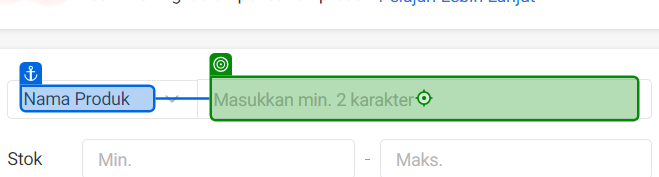
Task: SoftwareIntegrationEcommerce
Workflow: all

Step 1 [then]: type "[row("Nama Produk").ToString]" into the text box in window 'Shopee Seller Centre' (chrome.exe)

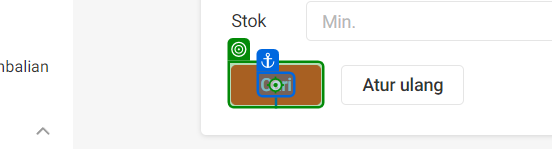
Step 2: click on the button 'Cari' in window 'Shopee Seller Centre' (chrome.exe)

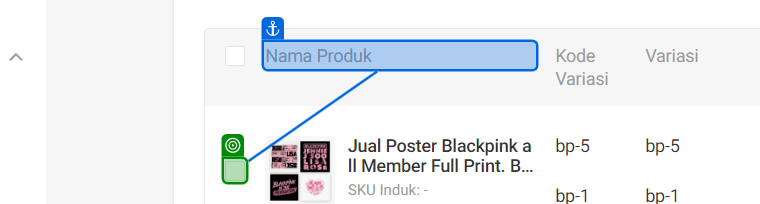
Step 3: check the label in window 'Shopee Seller Centre' (chrome.exe)

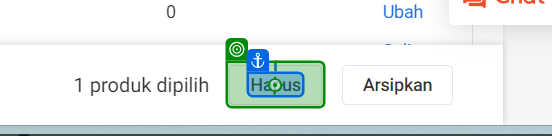
Step 4: click on the button 'Hapus' in window 'Shopee Seller Centre' (chrome.exe)

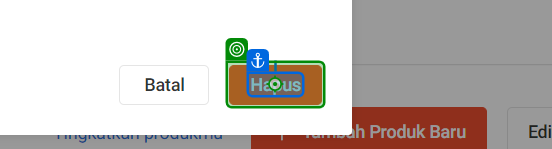
Step 5: click on the button 'Hapus' in window 'Shopee Seller Centre' (chrome.exe)

Step 6 [then]: Use Browser Chrome: Seller Dashboard | Tokopedia in window 'Seller Dashboard | Tokopedia' (chrome.exe) (no picture)

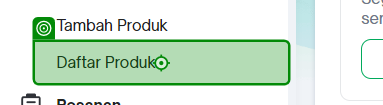
Step 7 [then]: click on the element 'Daftar Produk' in window 'Seller Dashboard | Tokopedia' (chrome.exe)

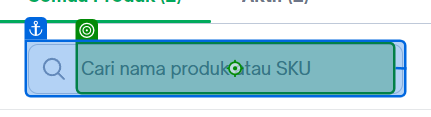
Step 8: type "[row("Nama Produk").ToString + "[k(Enter)]"]" into the text box in window 'Pengaturan Produk | Tokopedia' (chrome.exe)

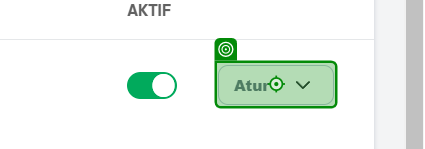
Step 9: click on the button 'Atur' in window 'Pengaturan Produk | Tokopedia' (chrome.exe)

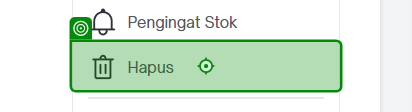
Step 10: click on the element 'Hapus' in window 'Pengaturan Produk | Tokopedia' (chrome.exe)
